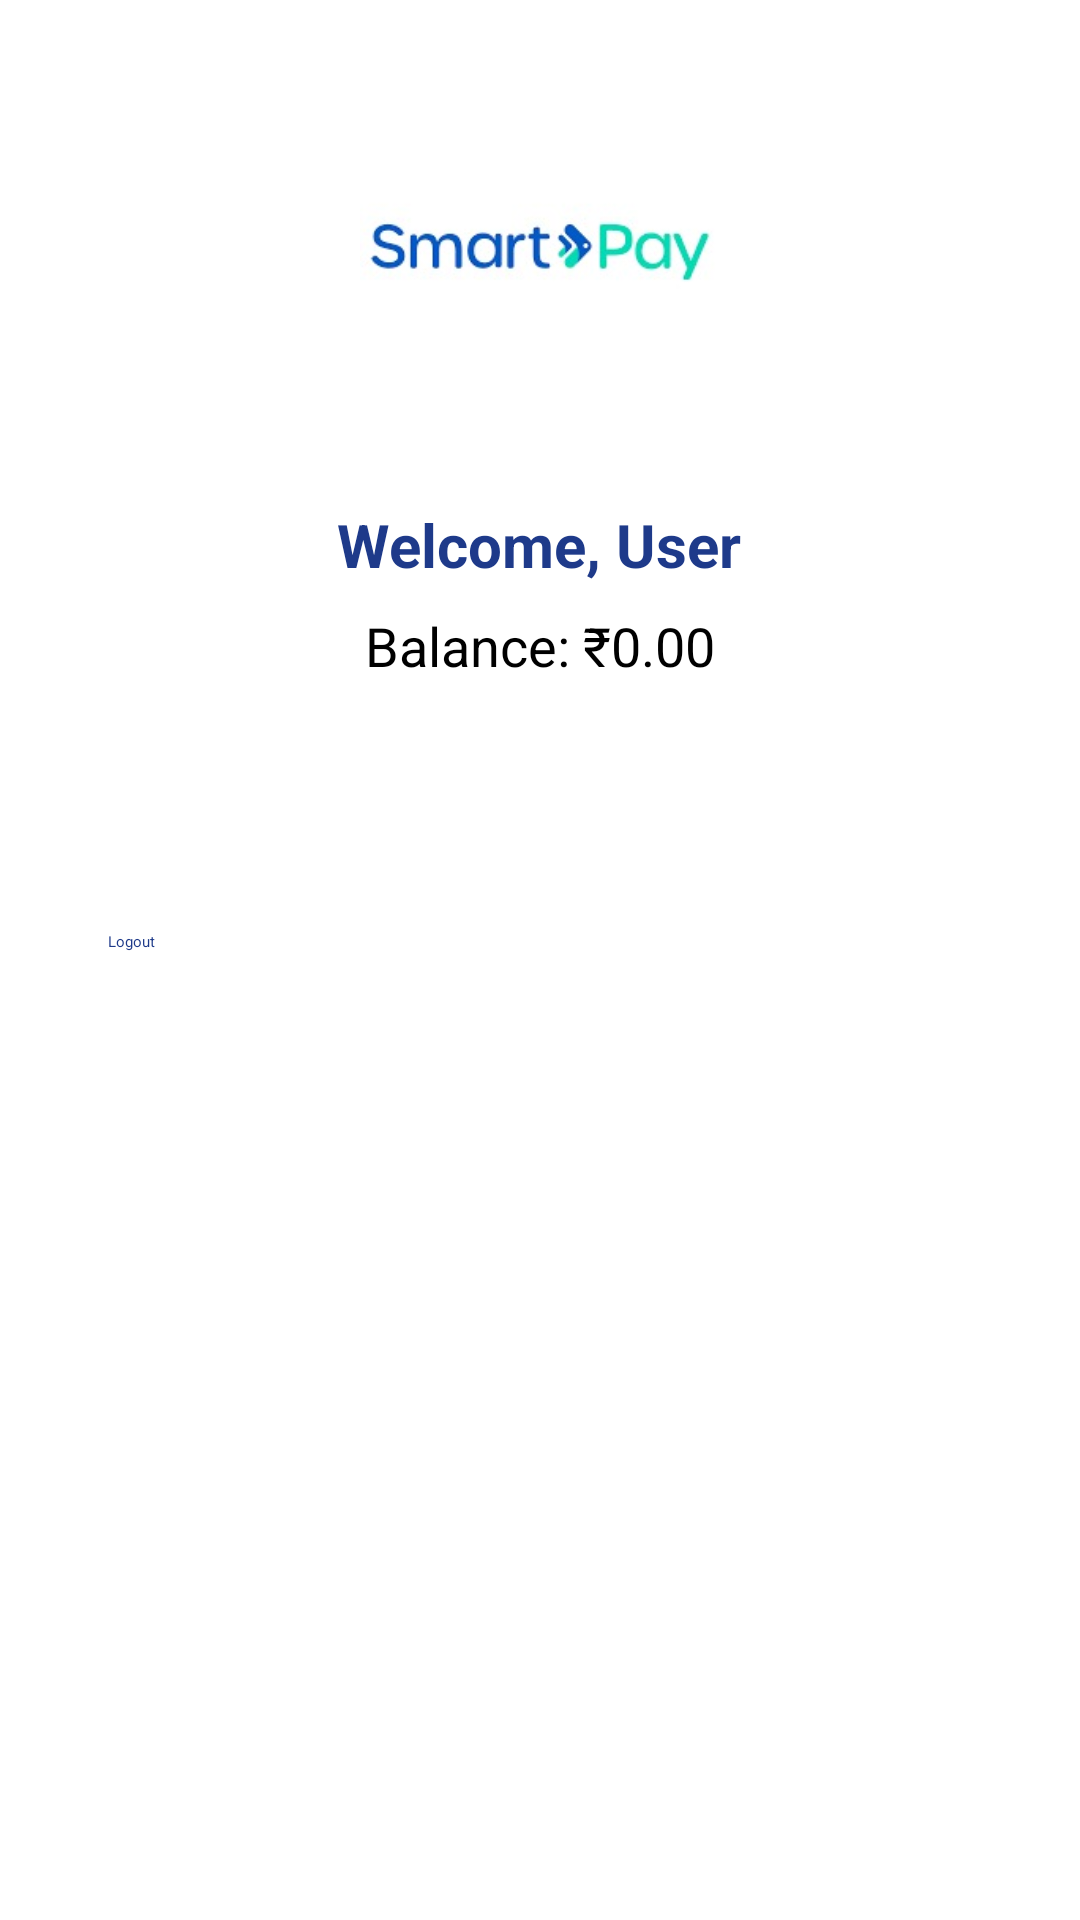

Write the Android layout XML for this screen, with the resource values it uses.
<!-- AndroidManifest.xml: application theme Theme.BankingApp -->
<!-- res/layout/activity_dashboard.xml -->
<?xml version="1.0" encoding="utf-8"?>
<ScrollView xmlns:android="http://schemas.android.com/apk/res/android"
    android:layout_width="match_parent"
    android:layout_height="match_parent"
    android:padding="24dp"
    android:background="#FFFFFF">

    <LinearLayout
        android:layout_width="match_parent"
        android:layout_height="wrap_content"
        android:orientation="vertical"
        android:gravity="center_horizontal">

        
        <ImageView
            android:layout_width="120dp"
            android:layout_height="120dp"
            android:src="@drawable/icon_logo"
            android:contentDescription="App Logo"
            android:layout_marginBottom="24dp"/>

        
        <TextView
            android:id="@+id/welcomeText"
            android:layout_width="wrap_content"
            android:layout_height="wrap_content"
            android:text="Welcome, User"
            android:textSize="20sp"
            android:textStyle="bold"
            android:textColor="#1E3A8A"
            android:layout_marginBottom="8dp"/>

        
        <TextView
            android:id="@+id/balanceText"
            android:layout_width="wrap_content"
            android:layout_height="wrap_content"
            android:text="Balance: ₹0.00"
            android:textSize="18sp"
            android:layout_marginBottom="24dp"
            android:textColor="#000000"/>

        
        <Button
            android:id="@+id/transferBtn"
            android:layout_width="match_parent"
            android:layout_height="wrap_content"
            android:text="Transfer Money"
            android:backgroundTint="#1E3A8A"
            android:textColor="#FFFFFF"
            android:padding="12dp"
            android:layout_marginBottom="16dp" />

        
        <Button
            android:id="@+id/logoutBtn"
            android:layout_width="match_parent"
            android:layout_height="wrap_content"
            android:text="Logout"
            android:backgroundTint="#FFFFFF"
            android:textColor="#1E3A8A"
            android:padding="12dp"
            android:layout_marginBottom="16dp"/>

    </LinearLayout>
</ScrollView>
<!-- resources referenced by this layout -->
<resources>
  <!-- drawable icon_logo: jpg bitmap (drawable, 6686 bytes) -->
</resources>
